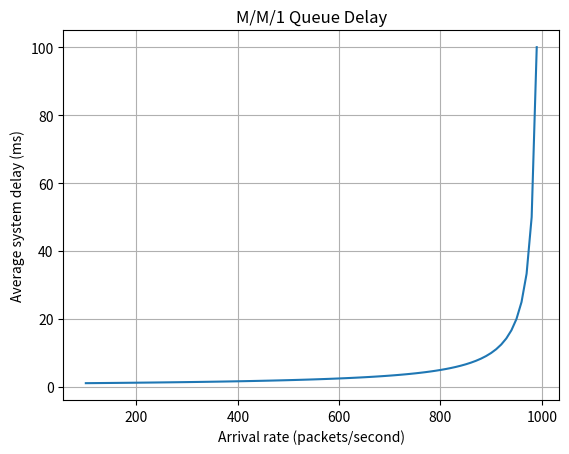

Reproduce this figure in Python.
"""Optional: plot M/M/1 delay versus arrival rate (requires matplotlib)."""
import matplotlib.pyplot as plt
mu = 1000
loads = list(range(100, 1000, 10))
delays_ms = [1000 / (mu - lam) for lam in loads]
plt.plot(loads, delays_ms)
plt.xlabel("Arrival rate (packets/second)")
plt.ylabel("Average system delay (ms)")
plt.title("M/M/1 Queue Delay")
plt.grid(True)
plt.show()
